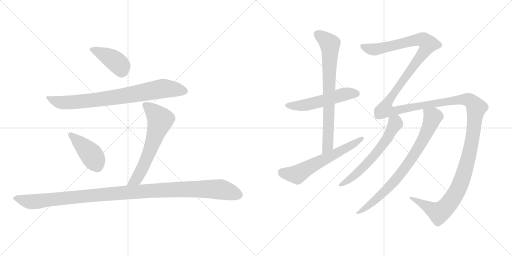
t = 0.00 s
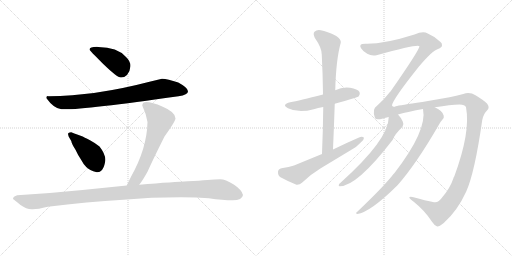
t = 1.95 s
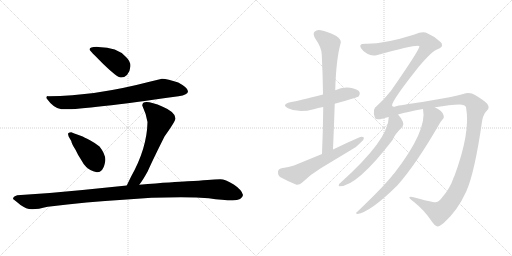
t = 3.89 s
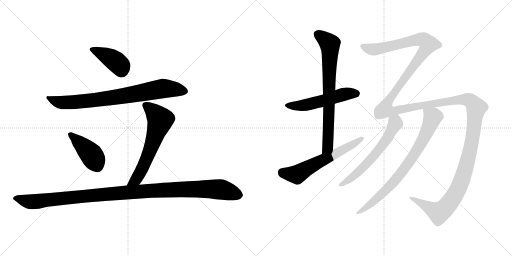
t = 5.84 s
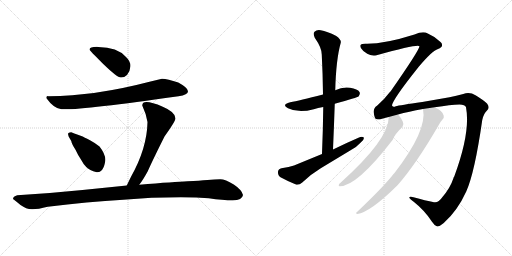
t = 7.79 s
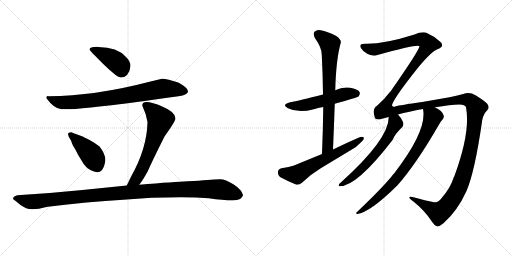
t = 9.74 s

The animated SVG that drew these frames (rendered in a browser with its animation timeline set to each time). Animation: 11 CSS @keyframes rules; one cycle of 9.74 s.

<svg version="1.1" viewBox="0 0 2048 1024" xmlns="http://www.w3.org/2000/svg">
  <g stroke="lightgray" stroke-dasharray="1,1" stroke-width="1" transform="scale(4, 4)">
    <line x1="0" y1="0" x2="256" y2="256"></line>
    <line x1="256" y1="0" x2="0" y2="256"></line>
    <line x1="128" y1="0" x2="128" y2="256"></line>
    <line x1="0" y1="128" x2="256" y2="128"></line>
    <line x1="256" y1="0" x2="512" y2="256"></line>
    <line x1="512" y1="0" x2="256" y2="256"></line>
    <line x1="384" y1="0" x2="384" y2="256"></line>
    <line x1="256" y1="128" x2="512" y2="128"></line>
  </g>
<g transform="scale(1, -1) translate(0, -850)">
   <style type="text/css">
    @keyframes keyframes0 {
      from {
       stroke: black;
       stroke-dashoffset: 417;
       stroke-width: 128;
       }
       58% {
       animation-timing-function: step-end;
       stroke: black;
       stroke-dashoffset: 0;
       stroke-width: 128;
       }
       to {
       stroke: black;
       stroke-width: 1024;
       }
       }
       #make-me-a-hanzi-animation-0 {
         animation: keyframes0 0.589355s both;
         animation-delay: 0.000000s;
         animation-timing-function: linear;
       }
    @keyframes keyframes1 {
      from {
       stroke: black;
       stroke-dashoffset: 808;
       stroke-width: 128;
       }
       72% {
       animation-timing-function: step-end;
       stroke: black;
       stroke-dashoffset: 0;
       stroke-width: 128;
       }
       to {
       stroke: black;
       stroke-width: 1024;
       }
       }
       #make-me-a-hanzi-animation-1 {
         animation: keyframes1 0.907552s both;
         animation-delay: 0.589355s;
         animation-timing-function: linear;
       }
    @keyframes keyframes2 {
      from {
       stroke: black;
       stroke-dashoffset: 426;
       stroke-width: 128;
       }
       58% {
       animation-timing-function: step-end;
       stroke: black;
       stroke-dashoffset: 0;
       stroke-width: 128;
       }
       to {
       stroke: black;
       stroke-width: 1024;
       }
       }
       #make-me-a-hanzi-animation-2 {
         animation: keyframes2 0.596680s both;
         animation-delay: 1.496907s;
         animation-timing-function: linear;
       }
    @keyframes keyframes3 {
      from {
       stroke: black;
       stroke-dashoffset: 636;
       stroke-width: 128;
       }
       67% {
       animation-timing-function: step-end;
       stroke: black;
       stroke-dashoffset: 0;
       stroke-width: 128;
       }
       to {
       stroke: black;
       stroke-width: 1024;
       }
       }
       #make-me-a-hanzi-animation-3 {
         animation: keyframes3 0.767578s both;
         animation-delay: 2.093587s;
         animation-timing-function: linear;
       }
    @keyframes keyframes4 {
      from {
       stroke: black;
       stroke-dashoffset: 1161;
       stroke-width: 128;
       }
       79% {
       animation-timing-function: step-end;
       stroke: black;
       stroke-dashoffset: 0;
       stroke-width: 128;
       }
       to {
       stroke: black;
       stroke-width: 1024;
       }
       }
       #make-me-a-hanzi-animation-4 {
         animation: keyframes4 1.194824s both;
         animation-delay: 2.861165s;
         animation-timing-function: linear;
       }
    @keyframes keyframes5 {
      from {
       stroke: black;
       stroke-dashoffset: 537;
       stroke-width: 128;
       }
       64% {
       animation-timing-function: step-end;
       stroke: black;
       stroke-dashoffset: 0;
       stroke-width: 128;
       }
       to {
       stroke: black;
       stroke-width: 1024;
       }
       }
       #make-me-a-hanzi-animation-5 {
         animation: keyframes5 0.687012s both;
         animation-delay: 4.055989s;
         animation-timing-function: linear;
       }
    @keyframes keyframes6 {
      from {
       stroke: black;
       stroke-dashoffset: 757;
       stroke-width: 128;
       }
       71% {
       animation-timing-function: step-end;
       stroke: black;
       stroke-dashoffset: 0;
       stroke-width: 128;
       }
       to {
       stroke: black;
       stroke-width: 1024;
       }
       }
       #make-me-a-hanzi-animation-6 {
         animation: keyframes6 0.866048s both;
         animation-delay: 4.743001s;
         animation-timing-function: linear;
       }
    @keyframes keyframes7 {
      from {
       stroke: black;
       stroke-dashoffset: 616;
       stroke-width: 128;
       }
       67% {
       animation-timing-function: step-end;
       stroke: black;
       stroke-dashoffset: 0;
       stroke-width: 128;
       }
       to {
       stroke: black;
       stroke-width: 1024;
       }
       }
       #make-me-a-hanzi-animation-7 {
         animation: keyframes7 0.751302s both;
         animation-delay: 5.609049s;
         animation-timing-function: linear;
       }
    @keyframes keyframes8 {
      from {
       stroke: black;
       stroke-dashoffset: 1815;
       stroke-width: 128;
       }
       86% {
       animation-timing-function: step-end;
       stroke: black;
       stroke-dashoffset: 0;
       stroke-width: 128;
       }
       to {
       stroke: black;
       stroke-width: 1024;
       }
       }
       #make-me-a-hanzi-animation-8 {
         animation: keyframes8 1.727051s both;
         animation-delay: 6.360351s;
         animation-timing-function: linear;
       }
    @keyframes keyframes9 {
      from {
       stroke: black;
       stroke-dashoffset: 619;
       stroke-width: 128;
       }
       67% {
       animation-timing-function: step-end;
       stroke: black;
       stroke-dashoffset: 0;
       stroke-width: 128;
       }
       to {
       stroke: black;
       stroke-width: 1024;
       }
       }
       #make-me-a-hanzi-animation-9 {
         animation: keyframes9 0.753743s both;
         animation-delay: 8.087402s;
         animation-timing-function: linear;
       }
    @keyframes keyframes10 {
      from {
       stroke: black;
       stroke-dashoffset: 791;
       stroke-width: 128;
       }
       72% {
       animation-timing-function: step-end;
       stroke: black;
       stroke-dashoffset: 0;
       stroke-width: 128;
       }
       to {
       stroke: black;
       stroke-width: 1024;
       }
       }
       #make-me-a-hanzi-animation-10 {
         animation: keyframes10 0.893717s both;
         animation-delay: 8.841145s;
         animation-timing-function: linear;
       }
</style>
<path d="M 358.0 651.5 Q 358.0 649.5 414.0 593.5 Q 469.0 540.5 483.0 540.5 Q 496.0 539.5 508.0 550.5 Q 521.0 567.5 522.0 586.5 Q 522.0 605.5 504.0 622.5 Q 469.0 662.5 393.0 662.5 Q 358.0 663.5 358.0 651.5 Z" fill="lightgray"></path> 
<path d="M 648.0 535.5 L 598.0 523.5 Q 380.0 466.5 194.0 465.5 Q 185.0 467.5 185.0 458.5 Q 216.0 415.5 246.0 413.5 Q 314.0 408.5 714.0 465.5 Q 752.0 471.5 752.0 485.5 Q 752.0 499.5 713.0 520.5 Q 670.0 534.5 648.0 535.5 Z" fill="lightgray"></path> 
<path d="M 387.0 161.5 Q 398.0 159.5 408.0 170.5 Q 417.0 181.5 421.0 206.5 Q 424.0 231.5 398.0 264.5 Q 384.0 276.5 360.0 289.5 Q 335.0 302.5 328.0 305.5 L 306.0 313.5 Q 299.0 315.5 285.0 321.5 Q 278.0 321.5 274.0 318.5 Q 270.0 314.5 275.0 303.5 L 285.0 286.5 Q 287.0 274.5 302.0 251.5 Q 312.0 229.5 325.0 210.5 Q 333.0 194.5 345.0 182.5 Q 357.0 169.5 387.0 161.5 Z" fill="lightgray"></path> 
<path d="M 569.0 428.5 Q 585.0 394.5 590.0 362.5 Q 588.0 257.5 524.0 143.5 L 507.0 108.5 C 494.0 81.5 539.0 87.5 557.0 111.5 Q 572.0 130.5 591.0 165.5 Q 610.0 208.5 658.0 304.5 Q 702.0 366.5 702.0 376.5 Q 702.0 402.5 651.0 423.5 Q 569.0 457.5 569.0 428.5 Z" fill="lightgray"></path> 
<path d="M 507.0 108.5 L 330.0 90.5 Q 204.0 77.5 69.0 69.5 Q 52.0 64.5 52.0 54.5 Q 58.0 50.5 82.0 30.5 Q 105.0 13.5 127.0 13.5 Q 148.0 12.5 191.0 23.5 Q 350.0 43.5 493.0 51.5 Q 631.0 63.5 784.0 60.5 L 835.0 57.5 Q 892.0 49.5 931.0 49.5 Q 969.0 49.5 972.0 70.5 Q 968.0 90.5 935.0 112.5 Q 901.0 133.5 881.0 133.5 Q 860.0 133.5 830.0 130.5 Q 799.0 127.5 750.0 125.5 Q 700.0 123.5 557.0 111.5 L 507.0 108.5 Z" fill="lightgray"></path> 
<path d="M 1339.0 435.5 Q 1429.0 460.5 1435.0 465.5 Q 1442.0 474.5 1438.0 482.5 Q 1431.0 494.5 1400.0 499.5 Q 1369.0 503.5 1341.0 489.5 L 1292.0 472.5 Q 1196.0 447.5 1161.0 441.5 Q 1124.0 432.5 1152.0 417.5 Q 1194.0 396.5 1255.0 413.5 Q 1271.0 419.5 1293.0 422.5 L 1339.0 435.5 Z" fill="lightgray"></path> 
<path d="M 1332.0 252.5 Q 1336.0 346.5 1339.0 435.5 L 1341.0 489.5 Q 1344.0 612.5 1363.0 679.5 Q 1366.0 691.5 1345.0 706.5 Q 1308.0 725.5 1283.0 729.5 Q 1267.0 732.5 1258.0 723.5 Q 1251.0 716.5 1259.0 699.5 Q 1287.0 659.5 1287.0 632.5 Q 1291.0 556.5 1292.0 472.5 L 1293.0 422.5 Q 1292.0 332.5 1288.0 234.5 C 1287.0 204.5 1331.0 222.5 1332.0 252.5 Z" fill="lightgray"></path> 
<path d="M 1288.0 234.5 L 1176.0 188.5 Q 1157.0 181.5 1126.0 177.5 Q 1113.0 174.5 1112.0 163.5 Q 1111.0 148.5 1122.0 141.5 Q 1149.0 126.5 1186.0 111.5 Q 1198.0 110.5 1209.0 120.5 Q 1243.0 153.5 1283.0 177.5 L 1404.0 250.5 Q 1428.0 263.5 1443.0 280.5 Q 1456.0 290.5 1456.0 299.5 Q 1449.0 305.5 1436.0 300.5 Q 1385.0 278.5 1332.0 252.5 L 1288.0 234.5 Z" fill="lightgray"></path> 
<path d="M 1769.0 61.5 Q 1753.0 37.5 1736.0 41.5 Q 1702.0 48.5 1654.0 61.5 Q 1638.0 64.5 1637.0 60.5 Q 1638.0 56.5 1656.0 42.5 Q 1699.0 8.5 1728.0 -36.5 Q 1738.0 -52.5 1749.0 -55.5 Q 1756.0 -56.5 1775.0 -41.5 Q 1830.0 7.5 1865.0 84.5 Q 1899.0 160.5 1929.0 370.5 Q 1935.0 397.5 1948.0 408.5 Q 1961.0 420.5 1948.0 436.5 Q 1932.0 451.5 1902.0 469.5 Q 1880.0 482.5 1853.0 474.5 Q 1825.0 467.5 1798.0 461.5 L 1689.0 442.5 Q 1599.0 429.5 1583.0 425.5 Q 1573.0 418.5 1568.0 428.5 Q 1569.0 450.5 1675.0 583.5 Q 1729.0 647.5 1752.0 654.5 Q 1768.0 661.5 1768.0 668.5 Q 1769.0 677.5 1762.0 682.5 Q 1740.0 704.5 1711.0 716.5 Q 1692.0 726.5 1658.0 712.5 Q 1535.0 673.5 1461.0 675.5 Q 1445.0 675.5 1442.0 670.5 Q 1439.0 664.5 1445.0 656.5 Q 1452.0 644.5 1469.0 635.5 Q 1485.0 625.5 1506.0 629.5 Q 1674.0 675.5 1678.0 665.5 Q 1675.0 646.5 1562.0 484.5 Q 1559.0 483.5 1558.0 480.5 Q 1537.0 452.5 1508.0 427.5 Q 1487.0 415.5 1500.0 378.5 Q 1503.0 368.5 1532.0 376.5 Q 1542.0 380.5 1555.0 382.5 L 1592.0 392.5 Q 1634.0 404.5 1692.0 414.5 L 1739.0 421.5 Q 1803.0 431.5 1838.0 432.5 Q 1860.0 432.5 1864.0 421.5 Q 1883.0 322.5 1817.0 144.5 Q 1814.0 141.5 1814.0 138.5 Q 1801.0 98.5 1769.0 61.5 Z" fill="lightgray"></path> 
<path d="M 1555.0 382.5 Q 1555.0 292.5 1361.0 118.5 Q 1355.0 115.5 1355.0 109.5 Q 1354.0 105.5 1359.0 105.5 Q 1428.0 105.5 1571.0 291.5 Q 1578.0 312.5 1610.0 343.5 Q 1617.0 352.5 1611.0 364.5 Q 1602.0 382.5 1592.0 392.5 C 1573.0 415.5 1557.0 412.5 1555.0 382.5 Z" fill="lightgray"></path> 
<path d="M 1692.0 414.5 Q 1710.0 329.5 1578.0 158.5 Q 1572.0 152.5 1567.0 145.5 Q 1527.0 96.5 1427.0 1.5 Q 1420.0 -2.5 1429.0 -5.5 Q 1481.0 1.5 1590.0 109.5 Q 1665.0 194.5 1755.0 350.5 Q 1764.0 366.5 1770.0 372.5 Q 1777.0 378.5 1775.0 387.5 Q 1772.0 406.5 1739.0 421.5 C 1713.0 435.5 1688.0 444.5 1692.0 414.5 Z" fill="lightgray"></path> 
      <clipPath id="make-me-a-hanzi-clip-0">
      <path d="M 358.0 651.5 Q 358.0 649.5 414.0 593.5 Q 469.0 540.5 483.0 540.5 Q 496.0 539.5 508.0 550.5 Q 521.0 567.5 522.0 586.5 Q 522.0 605.5 504.0 622.5 Q 469.0 662.5 393.0 662.5 Q 358.0 663.5 358.0 651.5 Z" fill="lightgray"></path>
      </clipPath>
      <path clip-path="url(#make-me-a-hanzi-clip-0)" d="M 363.0 653.5 L 401.0 640.5 L 458.0 608.5 L 482.0 586.5 L 486.0 563.5 " fill="none" id="make-me-a-hanzi-animation-0" stroke-dasharray="289 578" stroke-linecap="round"></path>

      <clipPath id="make-me-a-hanzi-clip-1">
      <path d="M 648.0 535.5 L 598.0 523.5 Q 380.0 466.5 194.0 465.5 Q 185.0 467.5 185.0 458.5 Q 216.0 415.5 246.0 413.5 Q 314.0 408.5 714.0 465.5 Q 752.0 471.5 752.0 485.5 Q 752.0 499.5 713.0 520.5 Q 670.0 534.5 648.0 535.5 Z" fill="lightgray"></path>
      </clipPath>
      <path clip-path="url(#make-me-a-hanzi-clip-1)" d="M 196.0 454.5 L 238.0 441.5 L 273.0 440.5 L 471.0 462.5 L 657.0 496.5 L 741.0 485.5 " fill="none" id="make-me-a-hanzi-animation-1" stroke-dasharray="680 1360" stroke-linecap="round"></path>

      <clipPath id="make-me-a-hanzi-clip-2">
      <path d="M 387.0 161.5 Q 398.0 159.5 408.0 170.5 Q 417.0 181.5 421.0 206.5 Q 424.0 231.5 398.0 264.5 Q 384.0 276.5 360.0 289.5 Q 335.0 302.5 328.0 305.5 L 306.0 313.5 Q 299.0 315.5 285.0 321.5 Q 278.0 321.5 274.0 318.5 Q 270.0 314.5 275.0 303.5 L 285.0 286.5 Q 287.0 274.5 302.0 251.5 Q 312.0 229.5 325.0 210.5 Q 333.0 194.5 345.0 182.5 Q 357.0 169.5 387.0 161.5 Z" fill="lightgray"></path>
      </clipPath>
      <path clip-path="url(#make-me-a-hanzi-clip-2)" d="M 282.0 311.5 L 365.0 232.5 L 390.0 183.5 " fill="none" id="make-me-a-hanzi-animation-2" stroke-dasharray="298 596" stroke-linecap="round"></path>

      <clipPath id="make-me-a-hanzi-clip-3">
      <path d="M 569.0 428.5 Q 585.0 394.5 590.0 362.5 Q 588.0 257.5 524.0 143.5 L 507.0 108.5 C 494.0 81.5 539.0 87.5 557.0 111.5 Q 572.0 130.5 591.0 165.5 Q 610.0 208.5 658.0 304.5 Q 702.0 366.5 702.0 376.5 Q 702.0 402.5 651.0 423.5 Q 569.0 457.5 569.0 428.5 Z" fill="lightgray"></path>
      </clipPath>
      <path clip-path="url(#make-me-a-hanzi-clip-3)" d="M 581.0 429.5 L 608.0 410.5 L 641.0 371.5 L 571.0 180.5 L 545.0 133.5 L 513.0 112.5 " fill="none" id="make-me-a-hanzi-animation-3" stroke-dasharray="508 1016" stroke-linecap="round"></path>

      <clipPath id="make-me-a-hanzi-clip-4">
      <path d="M 507.0 108.5 L 330.0 90.5 Q 204.0 77.5 69.0 69.5 Q 52.0 64.5 52.0 54.5 Q 58.0 50.5 82.0 30.5 Q 105.0 13.5 127.0 13.5 Q 148.0 12.5 191.0 23.5 Q 350.0 43.5 493.0 51.5 Q 631.0 63.5 784.0 60.5 L 835.0 57.5 Q 892.0 49.5 931.0 49.5 Q 969.0 49.5 972.0 70.5 Q 968.0 90.5 935.0 112.5 Q 901.0 133.5 881.0 133.5 Q 860.0 133.5 830.0 130.5 Q 799.0 127.5 750.0 125.5 Q 700.0 123.5 557.0 111.5 L 507.0 108.5 Z" fill="lightgray"></path>
      </clipPath>
      <path clip-path="url(#make-me-a-hanzi-clip-4)" d="M 58.0 56.5 L 139.0 43.5 L 473.0 78.5 L 790.0 94.5 L 876.0 93.5 L 957.0 70.5 " fill="none" id="make-me-a-hanzi-animation-4" stroke-dasharray="1033 2066" stroke-linecap="round"></path>

      <clipPath id="make-me-a-hanzi-clip-5">
      <path d="M 1339.0 435.5 Q 1429.0 460.5 1435.0 465.5 Q 1442.0 474.5 1438.0 482.5 Q 1431.0 494.5 1400.0 499.5 Q 1369.0 503.5 1341.0 489.5 L 1292.0 472.5 Q 1196.0 447.5 1161.0 441.5 Q 1124.0 432.5 1152.0 417.5 Q 1194.0 396.5 1255.0 413.5 Q 1271.0 419.5 1293.0 422.5 L 1339.0 435.5 Z" fill="lightgray"></path>
      </clipPath>
      <path clip-path="url(#make-me-a-hanzi-clip-5)" d="M 1153.0 430.5 L 1226.0 430.5 L 1380.0 474.5 L 1428.0 474.5 " fill="none" id="make-me-a-hanzi-animation-5" stroke-dasharray="409 818" stroke-linecap="round"></path>

      <clipPath id="make-me-a-hanzi-clip-6">
      <path d="M 1332.0 252.5 Q 1336.0 346.5 1339.0 435.5 L 1341.0 489.5 Q 1344.0 612.5 1363.0 679.5 Q 1366.0 691.5 1345.0 706.5 Q 1308.0 725.5 1283.0 729.5 Q 1267.0 732.5 1258.0 723.5 Q 1251.0 716.5 1259.0 699.5 Q 1287.0 659.5 1287.0 632.5 Q 1291.0 556.5 1292.0 472.5 L 1293.0 422.5 Q 1292.0 332.5 1288.0 234.5 C 1287.0 204.5 1331.0 222.5 1332.0 252.5 Z" fill="lightgray"></path>
      </clipPath>
      <path clip-path="url(#make-me-a-hanzi-clip-6)" d="M 1270.0 713.5 L 1310.0 684.5 L 1320.0 670.5 L 1311.0 267.5 L 1293.0 242.5 " fill="none" id="make-me-a-hanzi-animation-6" stroke-dasharray="629 1258" stroke-linecap="round"></path>

      <clipPath id="make-me-a-hanzi-clip-7">
      <path d="M 1288.0 234.5 L 1176.0 188.5 Q 1157.0 181.5 1126.0 177.5 Q 1113.0 174.5 1112.0 163.5 Q 1111.0 148.5 1122.0 141.5 Q 1149.0 126.5 1186.0 111.5 Q 1198.0 110.5 1209.0 120.5 Q 1243.0 153.5 1283.0 177.5 L 1404.0 250.5 Q 1428.0 263.5 1443.0 280.5 Q 1456.0 290.5 1456.0 299.5 Q 1449.0 305.5 1436.0 300.5 Q 1385.0 278.5 1332.0 252.5 L 1288.0 234.5 Z" fill="lightgray"></path>
      </clipPath>
      <path clip-path="url(#make-me-a-hanzi-clip-7)" d="M 1128.0 162.5 L 1188.0 152.5 L 1450.0 296.5 " fill="none" id="make-me-a-hanzi-animation-7" stroke-dasharray="488 976" stroke-linecap="round"></path>

      <clipPath id="make-me-a-hanzi-clip-8">
      <path d="M 1769.0 61.5 Q 1753.0 37.5 1736.0 41.5 Q 1702.0 48.5 1654.0 61.5 Q 1638.0 64.5 1637.0 60.5 Q 1638.0 56.5 1656.0 42.5 Q 1699.0 8.5 1728.0 -36.5 Q 1738.0 -52.5 1749.0 -55.5 Q 1756.0 -56.5 1775.0 -41.5 Q 1830.0 7.5 1865.0 84.5 Q 1899.0 160.5 1929.0 370.5 Q 1935.0 397.5 1948.0 408.5 Q 1961.0 420.5 1948.0 436.5 Q 1932.0 451.5 1902.0 469.5 Q 1880.0 482.5 1853.0 474.5 Q 1825.0 467.5 1798.0 461.5 L 1689.0 442.5 Q 1599.0 429.5 1583.0 425.5 Q 1573.0 418.5 1568.0 428.5 Q 1569.0 450.5 1675.0 583.5 Q 1729.0 647.5 1752.0 654.5 Q 1768.0 661.5 1768.0 668.5 Q 1769.0 677.5 1762.0 682.5 Q 1740.0 704.5 1711.0 716.5 Q 1692.0 726.5 1658.0 712.5 Q 1535.0 673.5 1461.0 675.5 Q 1445.0 675.5 1442.0 670.5 Q 1439.0 664.5 1445.0 656.5 Q 1452.0 644.5 1469.0 635.5 Q 1485.0 625.5 1506.0 629.5 Q 1674.0 675.5 1678.0 665.5 Q 1675.0 646.5 1562.0 484.5 Q 1559.0 483.5 1558.0 480.5 Q 1537.0 452.5 1508.0 427.5 Q 1487.0 415.5 1500.0 378.5 Q 1503.0 368.5 1532.0 376.5 Q 1542.0 380.5 1555.0 382.5 L 1592.0 392.5 Q 1634.0 404.5 1692.0 414.5 L 1739.0 421.5 Q 1803.0 431.5 1838.0 432.5 Q 1860.0 432.5 1864.0 421.5 Q 1883.0 322.5 1817.0 144.5 Q 1814.0 141.5 1814.0 138.5 Q 1801.0 98.5 1769.0 61.5 Z" fill="lightgray"></path>
      </clipPath>
      <path clip-path="url(#make-me-a-hanzi-clip-8)" d="M 1450.0 664.5 L 1472.0 655.5 L 1515.0 653.5 L 1676.0 692.5 L 1696.0 689.5 L 1714.0 674.5 L 1654.0 582.5 L 1580.0 488.5 L 1549.0 439.5 L 1543.0 410.5 L 1581.0 407.5 L 1656.0 424.5 L 1864.0 452.5 L 1892.0 438.5 L 1905.0 419.5 L 1888.0 283.5 L 1865.0 186.5 L 1836.0 101.5 L 1800.0 41.5 L 1756.0 -0.5 L 1641.0 58.5 " fill="none" id="make-me-a-hanzi-animation-8" stroke-dasharray="1687 3374" stroke-linecap="round"></path>

      <clipPath id="make-me-a-hanzi-clip-9">
      <path d="M 1555.0 382.5 Q 1555.0 292.5 1361.0 118.5 Q 1355.0 115.5 1355.0 109.5 Q 1354.0 105.5 1359.0 105.5 Q 1428.0 105.5 1571.0 291.5 Q 1578.0 312.5 1610.0 343.5 Q 1617.0 352.5 1611.0 364.5 Q 1602.0 382.5 1592.0 392.5 C 1573.0 415.5 1557.0 412.5 1555.0 382.5 Z" fill="lightgray"></path>
      </clipPath>
      <path clip-path="url(#make-me-a-hanzi-clip-9)" d="M 1563.0 377.5 L 1581.0 361.5 L 1580.0 353.5 L 1520.0 254.5 L 1420.0 150.5 L 1361.0 111.5 " fill="none" id="make-me-a-hanzi-animation-9" stroke-dasharray="491 982" stroke-linecap="round"></path>

      <clipPath id="make-me-a-hanzi-clip-10">
      <path d="M 1692.0 414.5 Q 1710.0 329.5 1578.0 158.5 Q 1572.0 152.5 1567.0 145.5 Q 1527.0 96.5 1427.0 1.5 Q 1420.0 -2.5 1429.0 -5.5 Q 1481.0 1.5 1590.0 109.5 Q 1665.0 194.5 1755.0 350.5 Q 1764.0 366.5 1770.0 372.5 Q 1777.0 378.5 1775.0 387.5 Q 1772.0 406.5 1739.0 421.5 C 1713.0 435.5 1688.0 444.5 1692.0 414.5 Z" fill="lightgray"></path>
      </clipPath>
      <path clip-path="url(#make-me-a-hanzi-clip-10)" d="M 1701.0 410.5 L 1731.0 382.5 L 1709.0 324.5 L 1660.0 236.5 L 1554.0 98.5 L 1476.0 29.5 L 1432.0 -0.5 " fill="none" id="make-me-a-hanzi-animation-10" stroke-dasharray="663 1326" stroke-linecap="round"></path>

</g>
</svg>
